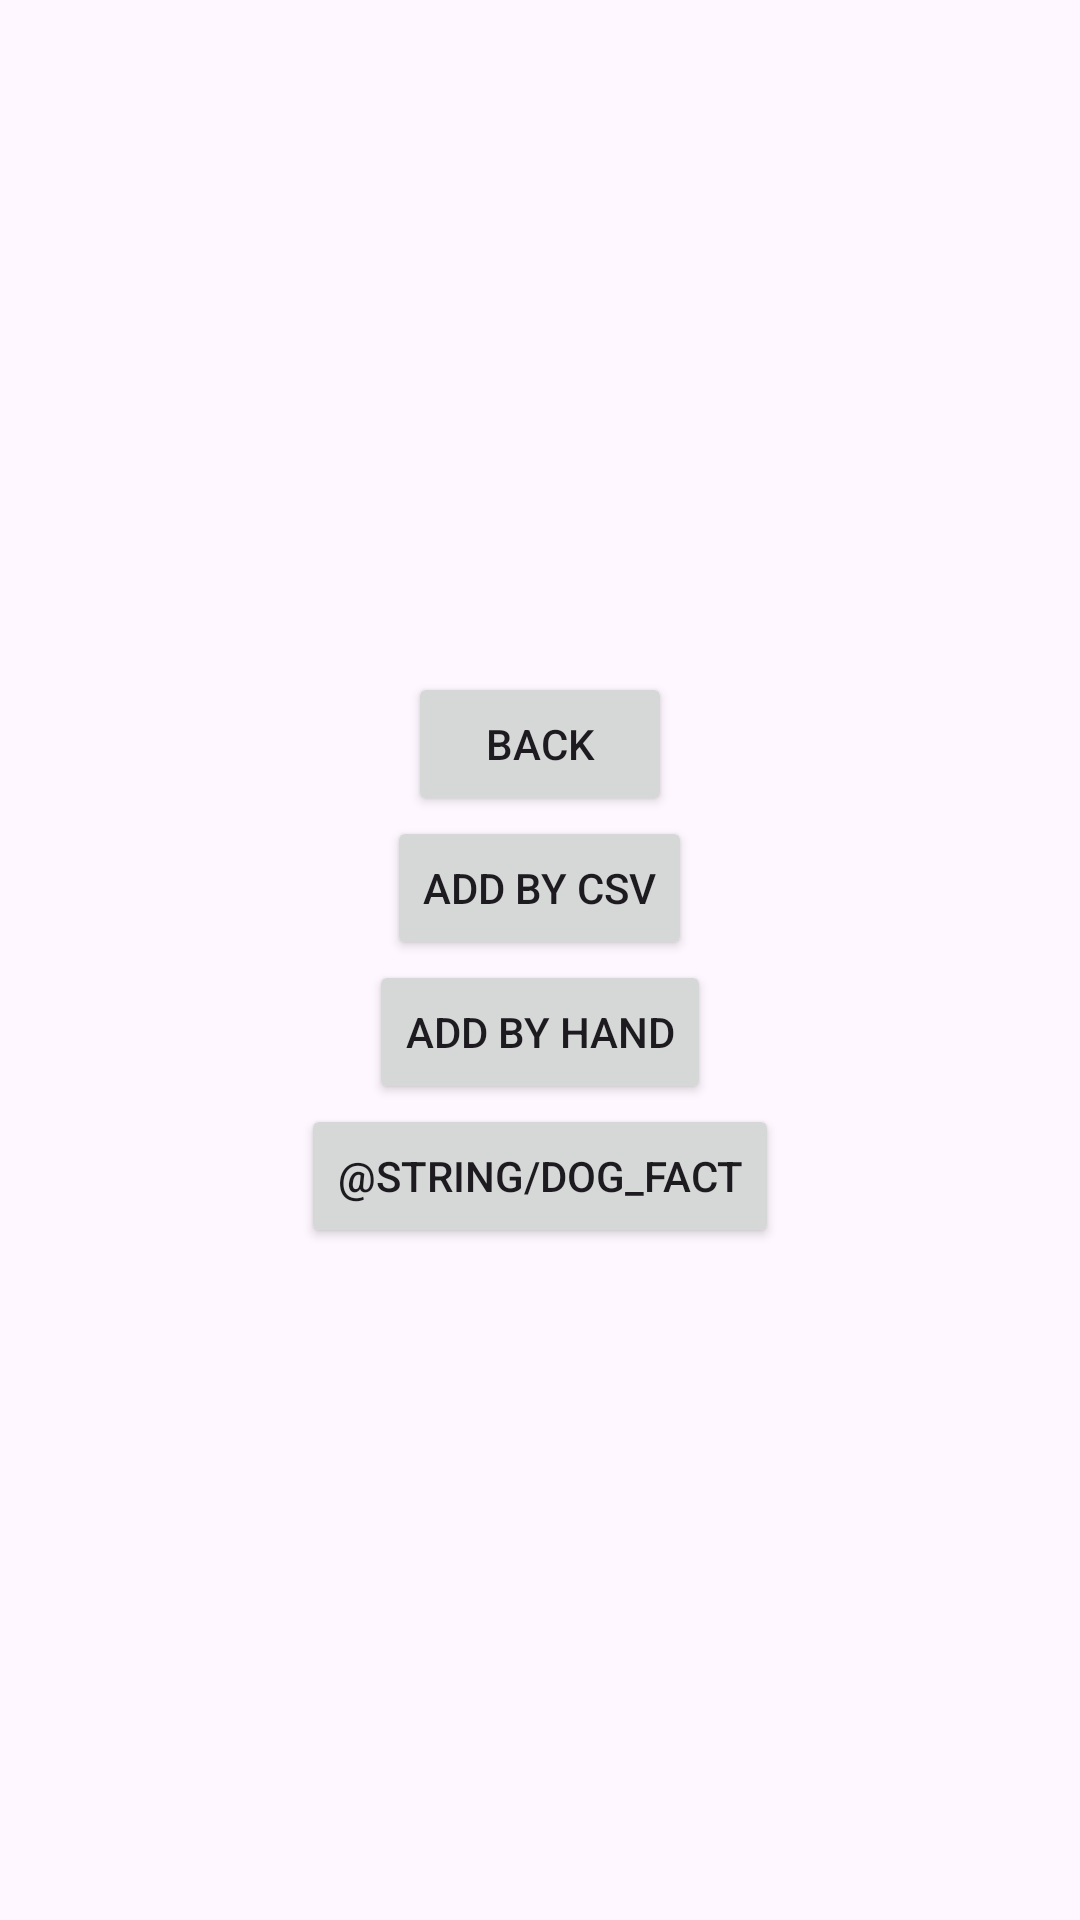

The Android layout XML behind this screen, and the referenced resources:
<!-- AndroidManifest.xml: application theme Theme.MaybeNow -->
<!-- res/layout/activity_menu.xml -->
<?xml version="1.0" encoding="utf-8"?>
<androidx.constraintlayout.widget.ConstraintLayout xmlns:android="http://schemas.android.com/apk/res/android"
    android:layout_width="match_parent"
    android:layout_height="match_parent"
    xmlns:tools="http://schemas.android.com/tools"
    tools:context=".MenuActivity">


    <LinearLayout
        android:layout_width="match_parent"
        android:layout_height="match_parent"
        android:gravity="center"
        android:orientation="vertical"
        tools:layout_editor_absoluteX="0dp"
        tools:layout_editor_absoluteY="-16dp">

        <Button
            android:id="@+id/go_back"
            android:layout_width="wrap_content"
            android:layout_height="wrap_content"
            android:text="@string/back" />

        <Button
            android:id="@+id/add_csv"
            android:layout_width="wrap_content"
            android:layout_height="wrap_content"
            android:text="@string/add_by_csv" />

        <Button
            android:id="@+id/add_hand"
            android:layout_width="wrap_content"
            android:layout_height="wrap_content"
            android:text="@string/add_by_hand" />

        <Button
            android:id="@+id/dog_fact"
            android:layout_width="wrap_content"
            android:layout_height="wrap_content"
            android:text="@string/dog_fact" />

    </LinearLayout>

</androidx.constraintlayout.widget.ConstraintLayout>
<!-- resources referenced by this layout -->
<resources>
  <string name="add_by_csv">add by csv</string>
  <string name="add_by_hand">add by hand</string>
  <string name="back">Back</string>
  <style name="Theme.MaybeNow" parent="Base.Theme.MaybeNow" />
  <style name="Base.Theme.MaybeNow" parent="Theme.Material3.DayNight.NoActionBar">
          
          
      </style>
</resources>
